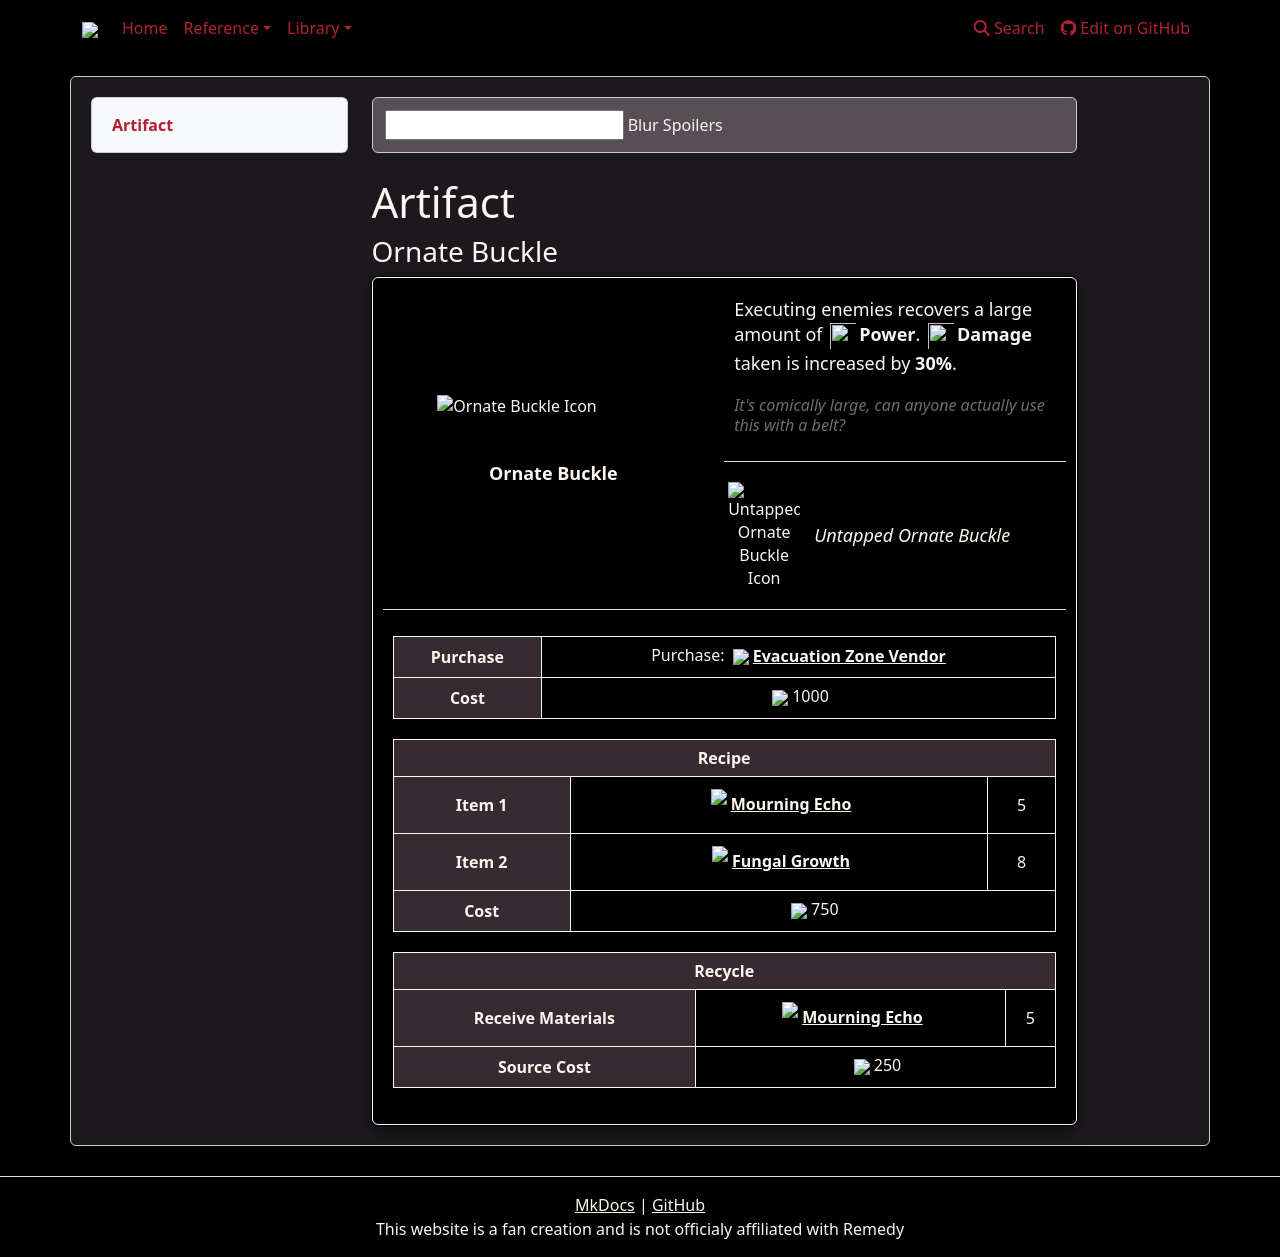

repository: weslo-stem/control-resonant-reference · page: reference/items/artifacts/ornate-buckle/index.html · generator: mkdocs

# Artifact 
### Ornate Buckle

{% from "reference/items/artifacts/artifactpage.html" import artifactPage %}


{{ artifactPage('tables/artifacts.csv', 'Ornate Buckle') }}
